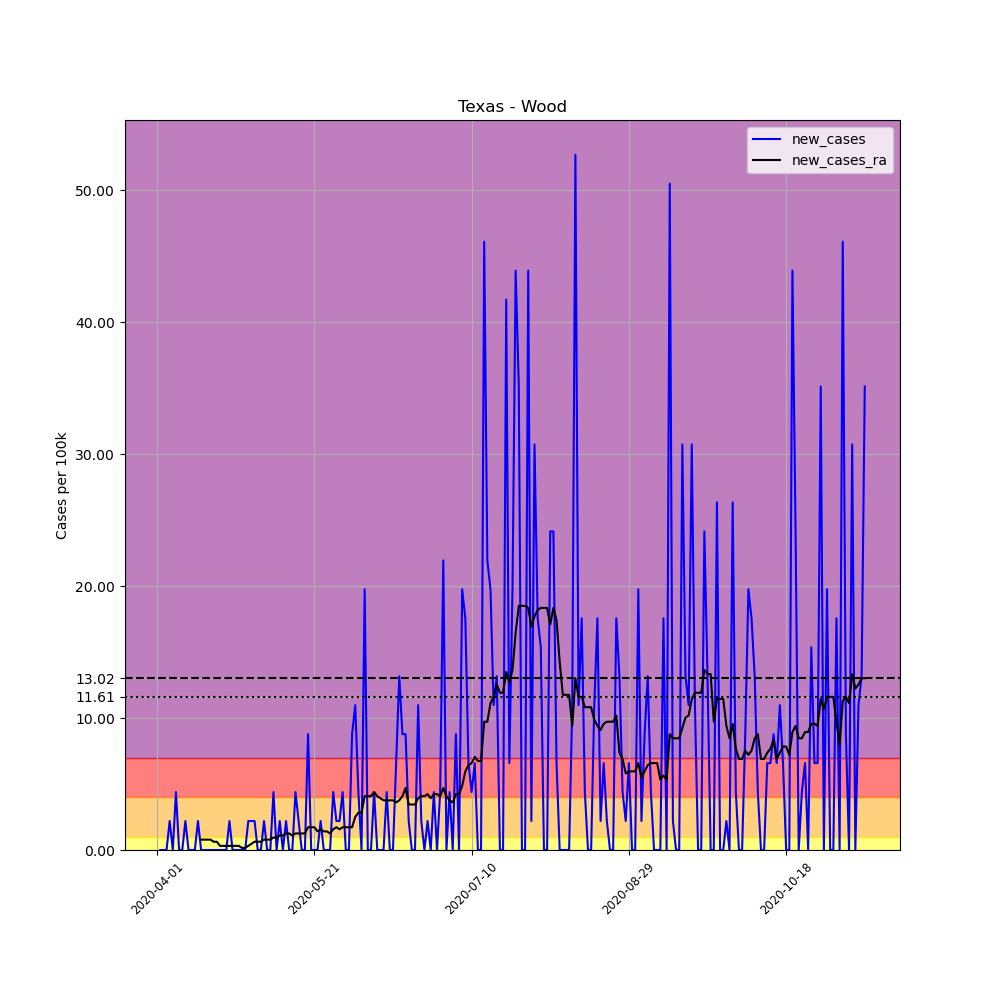

The table this chart was drawn from, first rows:
, date, county, state, fips, cases, deaths, COUNTY, STNAME, CTYNAME, POPESTIMATE2019, per_100k, new_cases, new_cases_ra
515951, 2020-04-01, Wood, Texas, 48499, 1, 0, 499, Texas, Wood, 45539, 2.196, , 
515952, 2020-04-02, Wood, Texas, 48499, 1, 0, 499, Texas, Wood, 45539, 2.196, 0.0, 
515953, 2020-04-03, Wood, Texas, 48499, 1, 0, 499, Texas, Wood, 45539, 2.196, 0.0, 
515954, 2020-04-04, Wood, Texas, 48499, 1, 0, 499, Texas, Wood, 45539, 2.196, 0.0, 
515955, 2020-04-05, Wood, Texas, 48499, 2, 0, 499, Texas, Wood, 45539, 4.392, 2.196, 
515956, 2020-04-06, Wood, Texas, 48499, 2, 0, 499, Texas, Wood, 45539, 4.392, 0.0, 
515957, 2020-04-07, Wood, Texas, 48499, 4, 0, 499, Texas, Wood, 45539, 8.784, 4.392, 
515958, 2020-04-08, Wood, Texas, 48499, 4, 0, 499, Texas, Wood, 45539, 8.784, 0.0, 
515959, 2020-04-09, Wood, Texas, 48499, 4, 0, 499, Texas, Wood, 45539, 8.784, 0.0, 
515960, 2020-04-10, Wood, Texas, 48499, 5, 0, 499, Texas, Wood, 45539, 10.98, 2.196, 
515961, 2020-04-11, Wood, Texas, 48499, 5, 0, 499, Texas, Wood, 45539, 10.98, 0.0, 
515962, 2020-04-12, Wood, Texas, 48499, 5, 0, 499, Texas, Wood, 45539, 10.98, 0.0, 
515963, 2020-04-13, Wood, Texas, 48499, 5, 0, 499, Texas, Wood, 45539, 10.98, 0.0, 
515964, 2020-04-14, Wood, Texas, 48499, 6, 0, 499, Texas, Wood, 45539, 13.18, 2.196, 
515965, 2020-04-15, Wood, Texas, 48499, 6, 0, 499, Texas, Wood, 45539, 13.18, 0.0, 0.7843
515966, 2020-04-16, Wood, Texas, 48499, 6, 0, 499, Texas, Wood, 45539, 13.18, 0.0, 0.7843
515967, 2020-04-17, Wood, Texas, 48499, 6, 0, 499, Texas, Wood, 45539, 13.18, 0.0, 0.7843
515968, 2020-04-18, Wood, Texas, 48499, 6, 0, 499, Texas, Wood, 45539, 13.18, 0.0, 0.7843
515969, 2020-04-19, Wood, Texas, 48499, 6, 0, 499, Texas, Wood, 45539, 13.18, 0.0, 0.6274
515970, 2020-04-20, Wood, Texas, 48499, 6, 0, 499, Texas, Wood, 45539, 13.18, 0.0, 0.6274
515971, 2020-04-21, Wood, Texas, 48499, 6, 0, 499, Texas, Wood, 45539, 13.18, 0.0, 0.3137
515972, 2020-04-22, Wood, Texas, 48499, 6, 0, 499, Texas, Wood, 45539, 13.18, 0.0, 0.3137
515973, 2020-04-23, Wood, Texas, 48499, 6, 0, 499, Texas, Wood, 45539, 13.18, 0.0, 0.3137
515974, 2020-04-24, Wood, Texas, 48499, 7, 0, 499, Texas, Wood, 45539, 15.37, 2.196, 0.3137
515975, 2020-04-25, Wood, Texas, 48499, 7, 0, 499, Texas, Wood, 45539, 15.37, 0.0, 0.3137
515976, 2020-04-26, Wood, Texas, 48499, 7, 0, 499, Texas, Wood, 45539, 15.37, 0.0, 0.3137
515977, 2020-04-27, Wood, Texas, 48499, 7, 0, 499, Texas, Wood, 45539, 15.37, 0.0, 0.3137
515978, 2020-04-28, Wood, Texas, 48499, 7, 0, 499, Texas, Wood, 45539, 15.37, 0.0, 0.1569
515979, 2020-04-29, Wood, Texas, 48499, 7, 0, 499, Texas, Wood, 45539, 15.37, 0.0, 0.1569
515980, 2020-04-30, Wood, Texas, 48499, 8, 0, 499, Texas, Wood, 45539, 17.57, 2.196, 0.3137
515981, 2020-05-01, Wood, Texas, 48499, 9, 0, 499, Texas, Wood, 45539, 19.76, 2.196, 0.4706
515982, 2020-05-02, Wood, Texas, 48499, 10, 0, 499, Texas, Wood, 45539, 21.96, 2.196, 0.6274
515983, 2020-05-03, Wood, Texas, 48499, 10, 0, 499, Texas, Wood, 45539, 21.96, 0.0, 0.6274
515984, 2020-05-04, Wood, Texas, 48499, 10, 0, 499, Texas, Wood, 45539, 21.96, 0.0, 0.6274
515985, 2020-05-05, Wood, Texas, 48499, 11, 0, 499, Texas, Wood, 45539, 24.16, 2.196, 0.7843
515986, 2020-05-06, Wood, Texas, 48499, 11, 0, 499, Texas, Wood, 45539, 24.16, 0.0, 0.7843
515987, 2020-05-07, Wood, Texas, 48499, 11, 0, 499, Texas, Wood, 45539, 24.16, 0.0, 0.7843
515988, 2020-05-08, Wood, Texas, 48499, 13, 0, 499, Texas, Wood, 45539, 28.55, 4.392, 0.9411
515989, 2020-05-09, Wood, Texas, 48499, 13, 0, 499, Texas, Wood, 45539, 28.55, 0.0, 0.9411
515990, 2020-05-10, Wood, Texas, 48499, 14, 0, 499, Texas, Wood, 45539, 30.74, 2.196, 1.098
515991, 2020-05-11, Wood, Texas, 48499, 14, 0, 499, Texas, Wood, 45539, 30.74, 0.0, 1.098
515992, 2020-05-12, Wood, Texas, 48499, 15, 0, 499, Texas, Wood, 45539, 32.94, 2.196, 1.255
515993, 2020-05-13, Wood, Texas, 48499, 15, 0, 499, Texas, Wood, 45539, 32.94, 0.0, 1.255
515994, 2020-05-14, Wood, Texas, 48499, 15, 0, 499, Texas, Wood, 45539, 32.94, 0.0, 1.098
515995, 2020-05-15, Wood, Texas, 48499, 17, 0, 499, Texas, Wood, 45539, 37.33, 4.392, 1.255
515996, 2020-05-16, Wood, Texas, 48499, 18, 0, 499, Texas, Wood, 45539, 39.53, 2.196, 1.255
515997, 2020-05-17, Wood, Texas, 48499, 18, 0, 499, Texas, Wood, 45539, 39.53, 0.0, 1.255
515998, 2020-05-18, Wood, Texas, 48499, 18, 0, 499, Texas, Wood, 45539, 39.53, 0.0, 1.255
515999, 2020-05-19, Wood, Texas, 48499, 22, 0, 499, Texas, Wood, 45539, 48.31, 8.784, 1.725
516000, 2020-05-20, Wood, Texas, 48499, 22, 1, 499, Texas, Wood, 45539, 48.31, 0.0, 1.725
516001, 2020-05-21, Wood, Texas, 48499, 22, 1, 499, Texas, Wood, 45539, 48.31, 0.0, 1.725
516002, 2020-05-22, Wood, Texas, 48499, 22, 1, 499, Texas, Wood, 45539, 48.31, 0.0, 1.412
516003, 2020-05-23, Wood, Texas, 48499, 23, 1, 499, Texas, Wood, 45539, 50.51, 2.196, 1.569
516004, 2020-05-24, Wood, Texas, 48499, 23, 1, 499, Texas, Wood, 45539, 50.51, 0.0, 1.412
516005, 2020-05-25, Wood, Texas, 48499, 23, 1, 499, Texas, Wood, 45539, 50.51, 0.0, 1.412
516006, 2020-05-26, Wood, Texas, 48499, 23, 1, 499, Texas, Wood, 45539, 50.51, 0.0, 1.255
516007, 2020-05-27, Wood, Texas, 48499, 25, 1, 499, Texas, Wood, 45539, 54.9, 4.392, 1.569
516008, 2020-05-28, Wood, Texas, 48499, 26, 1, 499, Texas, Wood, 45539, 57.09, 2.196, 1.725
516009, 2020-05-29, Wood, Texas, 48499, 27, 1, 499, Texas, Wood, 45539, 59.29, 2.196, 1.569
516010, 2020-05-30, Wood, Texas, 48499, 29, 1, 499, Texas, Wood, 45539, 63.68, 4.392, 1.725
... 166 more rows
